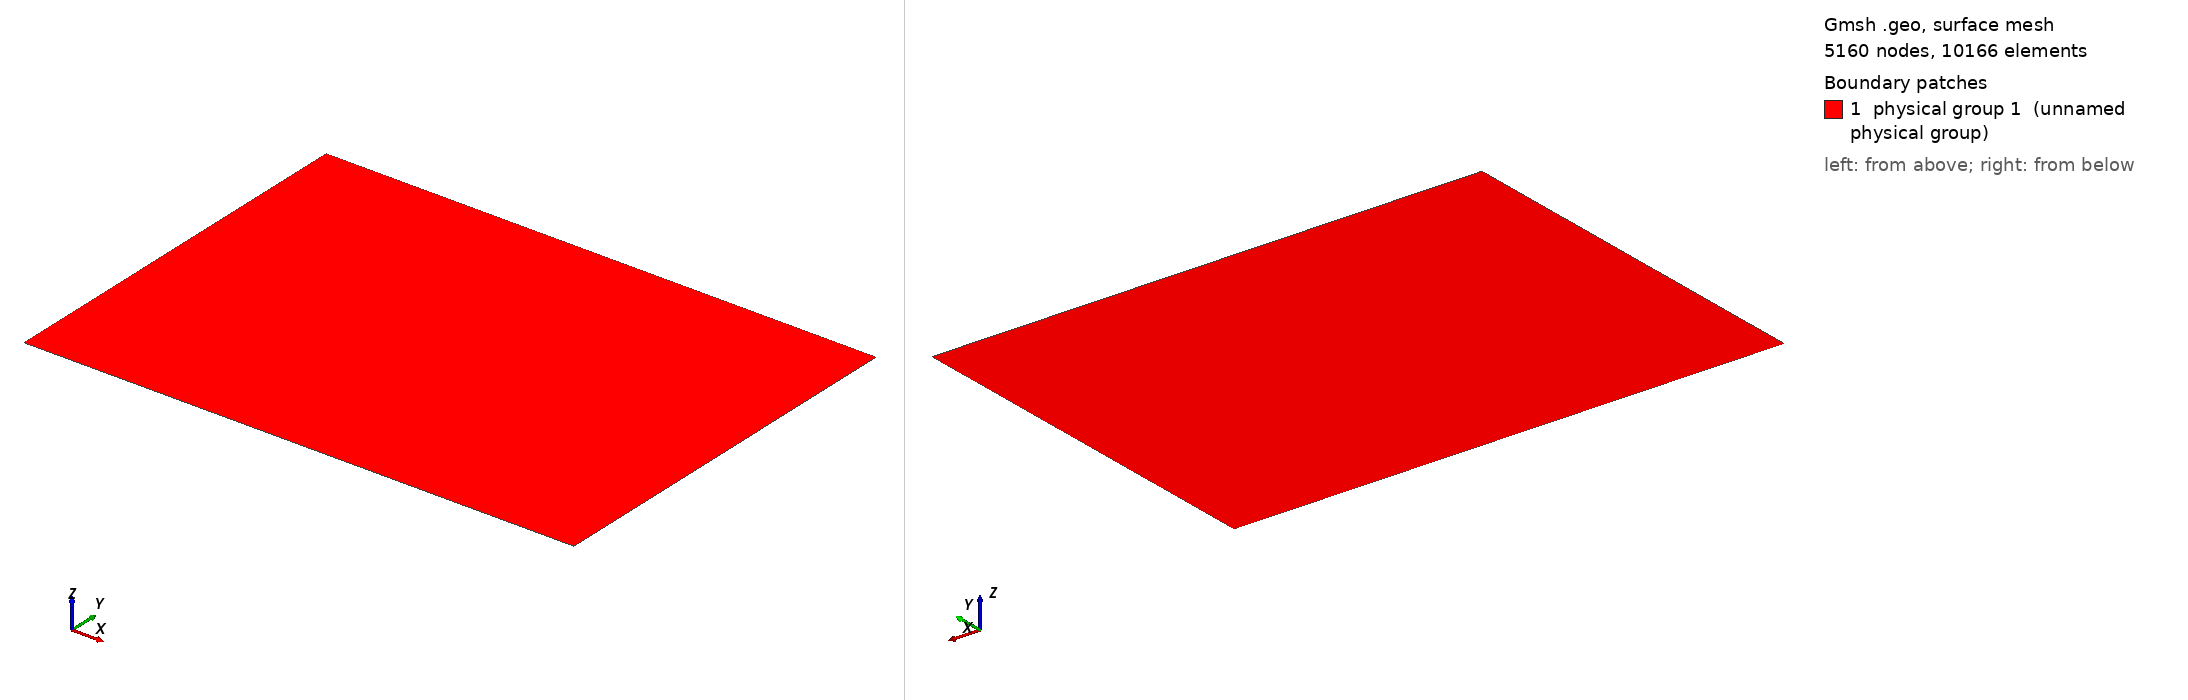

Gmsh geometry script, surface-meshed: 5160 nodes, 10166 surface elements. Boundary patches (legend numbers): 1 physical group 1 (unnamed physical group). Left view from above one corner, right view from below the opposite corner. Legend entries are the model's physical surfaces. The drawing asked Gmsh for element sizes between 1% and 20% of the model's largest extent; the script's own settings can give other sizes.

=== tpv105_2d.geo (drawn) ===
// SCEC TPV105-2D mesh (2D in-plane design rev 3, phase B, gate G2).
//
// TPV105 is TPV103 (rate and state, slip law with strong rate weakening, a
// whole space) plus thermal pressurization; its 2-D version is the line
// y = 7.5 km down-dip of the 3-D fault (the seven 2-D stations at x = 0,
// +-9, +-15, +-18 km, uploadTPV105_2D.pdf), a straight fault in a 2-D whole
// space, plane strain, mode II.
//
// Geometry (m):
//   fault: y = 0 across the whole box.  The description makes the fault
//          velocity strengthening outside the transition region |x| > W + w =
//          18 km and gives it no end, so the mesh has no fault tip inside the
//          box.  Split at x = +-15 km and +-18 km (the edges of the
//          transition layer of the box function B(x; W, w)) and at +-24 km,
//          the end of the finely meshed part;
//   box:   x in [-70, 70] km, y in [-50, 50] km: a P wave (6 km/s) from the
//          outermost stations (+-18 km) needs more than the 15 s of the run
//          to reach a side and come back.
//
// Physical groups (the tags of the 3-D TPV104 meshes, tpv104/mesh):
//   Physical Curve 3   = fault
//   Physical Curve 5   = absorbing, all four sides (no free surface in 2-D)
//   Physical Surface 1 = bulk (both sides of the fault)
//
// Size: lc_fault on the fault for |x| <= 24 km (6 km past the last
// station), growing away from that part as the TPV205 meshes do
// (0.05 d + (d / 2.5 km)^2 + lc_fault), capped at lc; the fault beyond
// 24 km is meshed by the same growth.
//
// Units: meters (the Nitsche driver reads the mesh as it is).
//
// Usage:
//   gmsh -2 tpv105_2d.geo -format msh22 -o tpv105_2d_100m.msh
//   gmsh -2 tpv105_2d.geo -format msh22 -setnumber lc_fault 50 -o tpv105_2d_50m.msh

DefineConstant[ lc_fault = {100, Min 1, Max 5000, Name "Fault resolution [m]" } ];
DefineConstant[ lc = {5e3, Min 100, Max 50e3, Name "Far-field resolution [m]" } ];

W = 15e3;               // velocity-weakening half length
w = 3e3;                // transition width
Fine_half_length = 24e3;
Xmax = 70e3;
Ymax = 50e3;

// fault points, left to right: the box sides, the fine part, the transition
xs[] = {-Xmax, -Fine_half_length, -W - w, -W, W, W + w, Fine_half_length, Xmax};
For i In {0 : #xs[] - 1}
   Point(100 + i) = {xs[i], 0, 0, lc};
EndFor
Point(1) = {-Xmax, -Ymax, 0, lc};
Point(2) = { Xmax, -Ymax, 0, lc};
Point(3) = { Xmax,  Ymax, 0, lc};
Point(4) = {-Xmax,  Ymax, 0, lc};
nf = #xs[] - 1;          // fault pieces
For i In {0 : nf - 1}
   Line(100 + i) = {100 + i, 101 + i};
EndFor
fault[] = {100 : 100 + nf - 1};
fine[] = {101 : 100 + nf - 2};
// sides: bottom, right (lower, upper), top, left (upper, lower)
Line(1) = {1, 2};
Line(2) = {2, 100 + nf};
Line(3) = {100 + nf, 3};
Line(4) = {3, 4};
Line(5) = {4, 100};
Line(6) = {100, 1};
Curve Loop(1) = {1, 2, -fault[], 6};
Curve Loop(2) = {fault[], 3, 4, 5};
Plane Surface(1) = {1};
Plane Surface(2) = {2};

Field[1] = Distance;
Field[1].CurvesList = {fine[]};
Field[1].Sampling = 2000;
Field[2] = MathEval;
Field[2].F = Sprintf("0.05*F1 + (F1/2.5e3)^2 + %g", lc_fault);
Field[3] = MathEval;
Field[3].F = Sprintf("%g", lc);
Field[4] = Min;
Field[4].FieldsList = {2, 3};
Background Field = 4;
Mesh.MeshSizeExtendFromBoundary = 0;
Mesh.MeshSizeFromPoints = 0;
Mesh.MeshSizeFromCurvature = 0;

Physical Curve(3) = {fault[]};
Physical Curve(5) = {1, 2, 3, 4, 5, 6};
Physical Surface(1) = {1, 2};
Mesh.MshFileVersion = 2.2;
